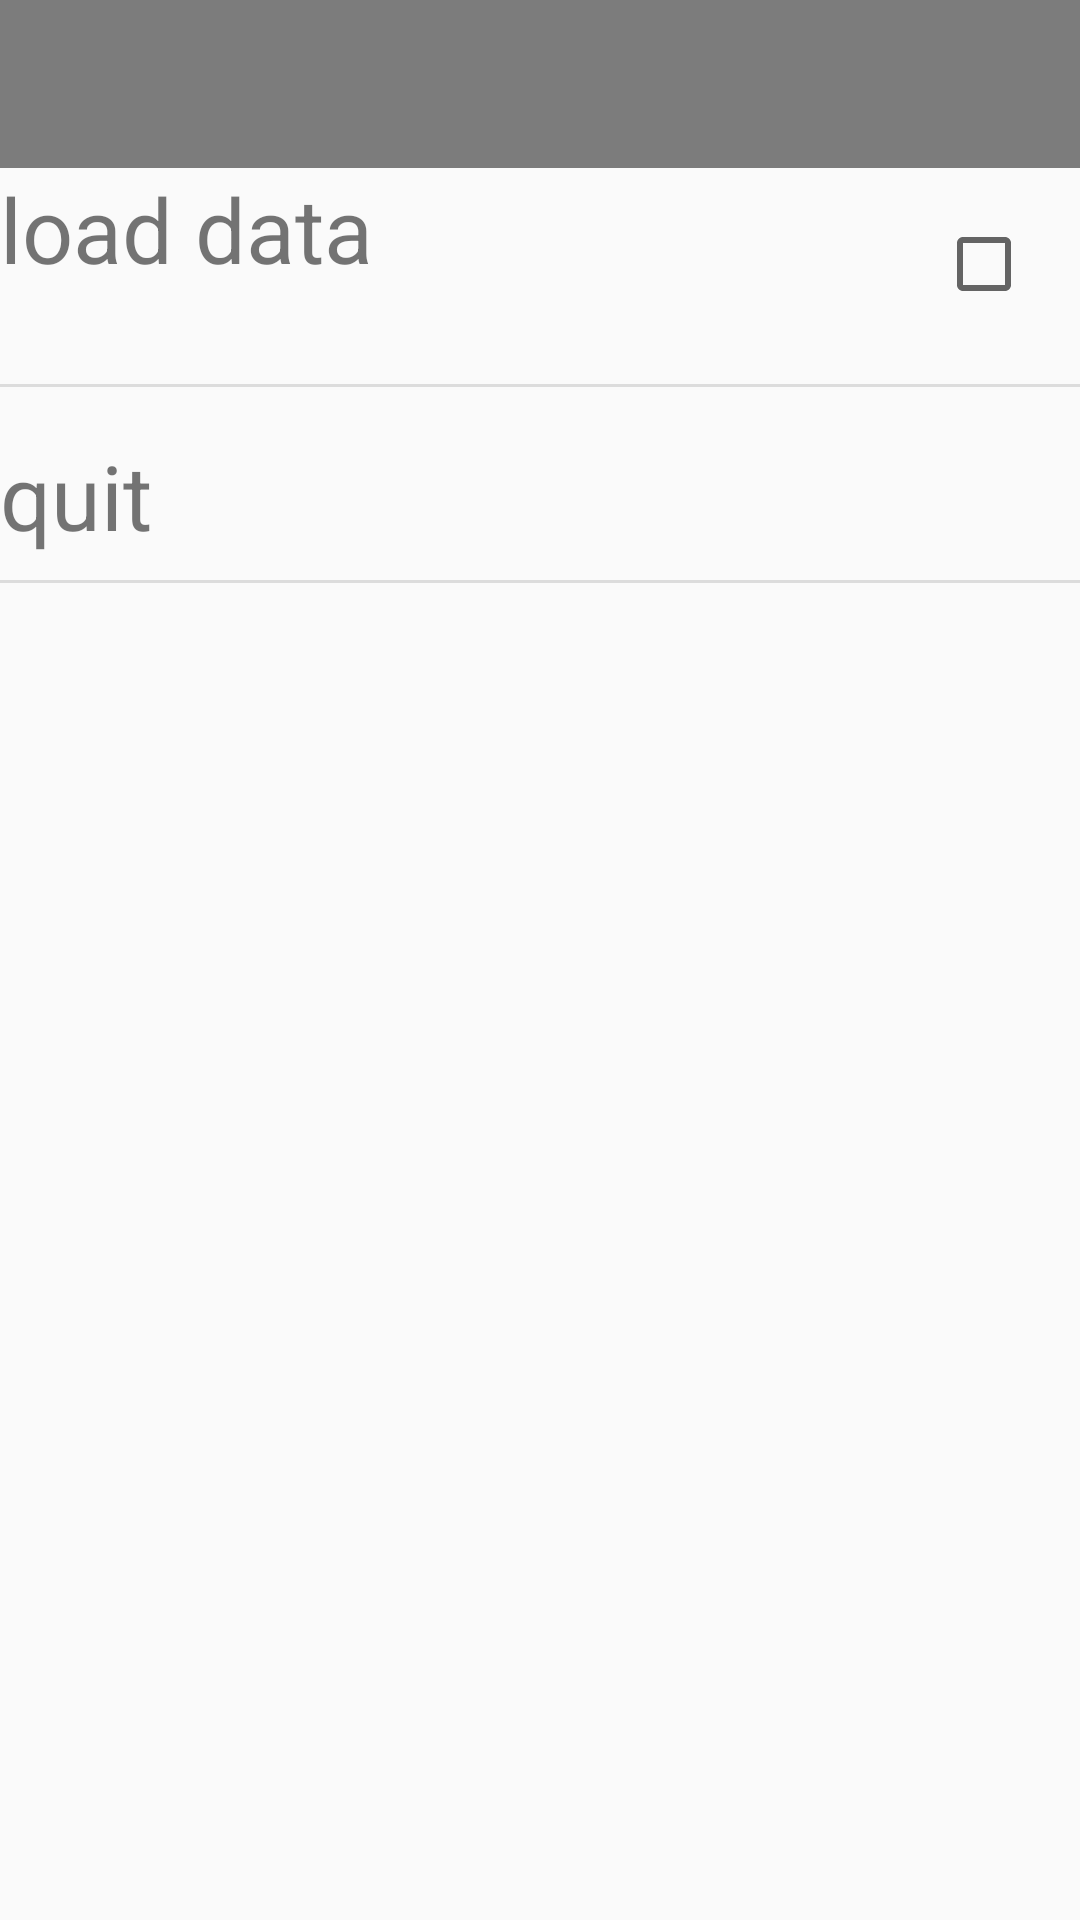

Android layout source for this screen:
<!-- AndroidManifest.xml: application theme AppTheme -->
<!-- res/layout/activity_settings.xml -->
<?xml version="1.0" encoding="utf-8"?>
<LinearLayout
    xmlns:android="http://schemas.android.com/apk/res/android"
    android:layout_width="match_parent"
    android:layout_height="match_parent"
    android:orientation="vertical">
    <android.support.v7.widget.Toolbar
        android:id="@+id/toolbr"
        android:layout_width="match_parent"
        android:layout_height="wrap_content"
        android:background="@color/darkOverlay">

    </android.support.v7.widget.Toolbar>

    <RelativeLayout
        android:layout_width="match_parent"
        android:layout_height="wrap_content">

        <TextView
            android:id="@+id/txt"
            android:textSize="30sp"
            android:text="load data"
            android:layout_width="wrap_content"
            android:layout_height="wrap_content" />
        <CheckBox
            android:layout_margin="@dimen/fab_margin"
            android:layout_alignParentRight="true"
            android:layout_alignRight="@+id/txt"
            android:layout_width="wrap_content"
            android:layout_height="wrap_content" />

    </RelativeLayout>

    <View
        android:layout_marginTop="8dp"
        android:layout_width="wrap_content"
        android:layout_height="1dp"
        android:background="?android:attr/listDivider"/>

    <TextView
        android:layout_marginTop="@dimen/fab_margin"
        android:textSize="30sp"
        android:text="quit"
        android:layout_width="wrap_content"
        android:layout_height="wrap_content" />

    <View
        android:layout_marginTop="8dp"
        android:layout_width="wrap_content"
        android:layout_height="1dp"
        android:background="?android:attr/listDivider"/>





</LinearLayout>
<!-- resources referenced by this layout -->
<resources>
  <color name="darkOverlay">#80000000</color>
  <dimen name="fab_margin">16dp</dimen>
  <style name="AppTheme" parent="Theme.AppCompat.Light.NoActionBar">
          
          <item name="colorPrimary">@color/colorPrimary</item>
          <item name="colorPrimaryDark">@color/darkOverlay</item>
          <item name="colorAccent">@color/colorAccent</item>
          <item name="cardViewStyle">@style/CardView</item>
      </style>
  <color name="colorPrimary">#262929</color>
  <color name="colorAccent">#FF4081</color>
</resources>
